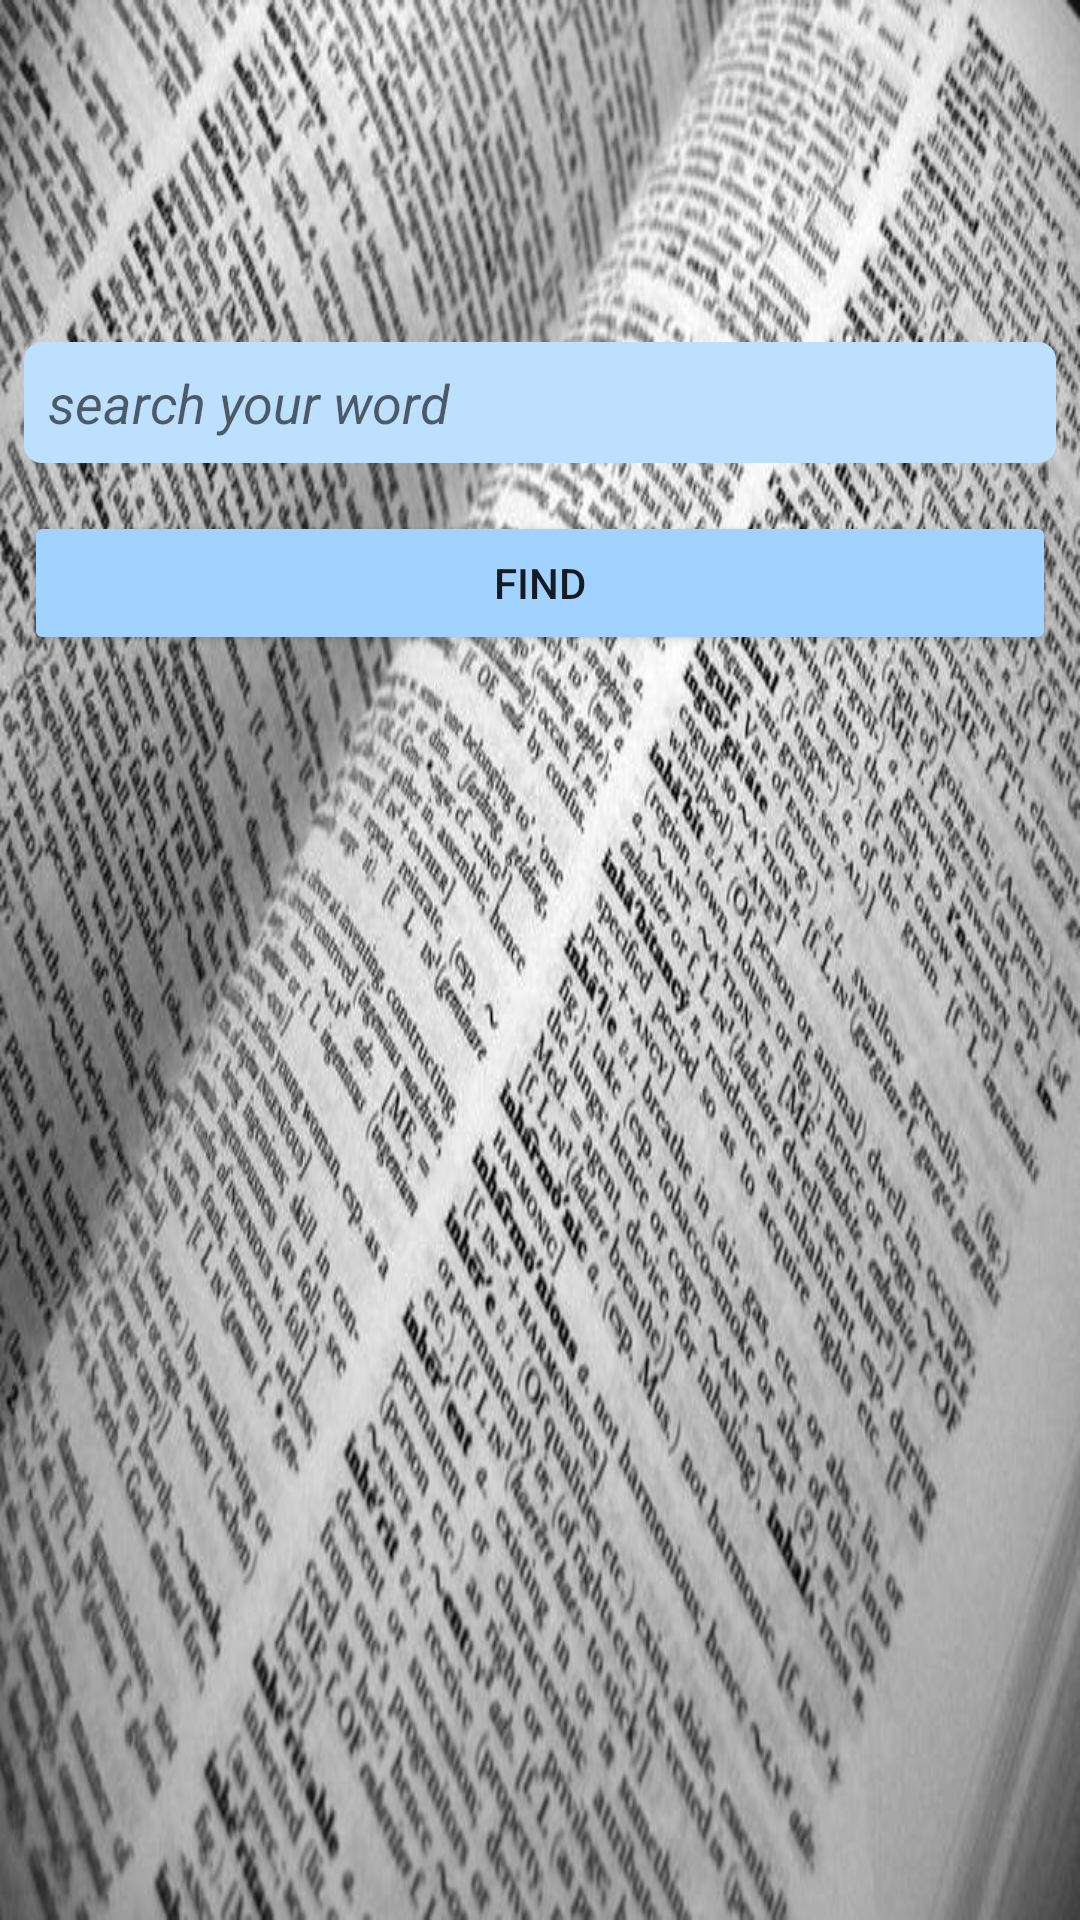

This screen was rendered from an Android layout file. Write that file and the resources it references.
<!-- AndroidManifest.xml: application theme Theme.DictionaryApp -->
<!-- res/layout/activity_main.xml -->
<?xml version="1.0" encoding="utf-8"?>
<RelativeLayout xmlns:android="http://schemas.android.com/apk/res/android"
    xmlns:tools="http://schemas.android.com/tools"
    android:layout_width="match_parent"
    android:layout_height="match_parent"
    android:background="@drawable/dictionary_background"
    tools:context=".MainActivity">

    <LinearLayout
        android:layout_width="match_parent"
        android:layout_height="wrap_content"
        android:layout_alignParentTop="true"
        android:layout_centerVertical="true"
        android:layout_marginTop="106dp"
        android:orientation="vertical">

        <EditText
            android:id="@+id/word_edit_text"
            android:layout_width="match_parent"
            android:layout_height="wrap_content"
            android:layout_margin="@dimen/margin_eight"
            android:background="@drawable/edit_text_background"
            android:drawableStart="@drawable/ic_search"
            android:drawableLeft="@drawable/ic_search"
            android:drawablePadding="@dimen/padding_eight"
            android:hint="@string/edit_text_string"
            android:importantForAutofill="no"
            android:inputType="text"
            android:padding="@dimen/padding_eight"
            android:textStyle="italic" />

        <Button
            android:id="@+id/find_button"
            android:layout_width="match_parent"
            android:layout_height="wrap_content"
            android:layout_marginStart="@dimen/margin_eight"
            android:layout_marginLeft="@dimen/margin_eight"
            android:layout_marginTop="@dimen/margin_eight"
            android:layout_marginEnd="@dimen/margin_eight"
            android:layout_marginRight="@dimen/margin_eight"
            android:layout_marginBottom="@dimen/margin_eight"
            android:backgroundTint="@color/babyblue_eyes"
            android:text="@string/button_text" />

    </LinearLayout>
</RelativeLayout>
<!-- resources referenced by this layout -->
<resources>
  <color name="babyblue_eyes">#A2D2FF</color>
  <dimen name="margin_eight">8dp</dimen>
  <dimen name="padding_eight">8dp</dimen>
  <!-- drawable dictionary_background: jpg bitmap (drawable, 103069 bytes) -->
  <!-- drawable edit_text_background (drawable) -->
  <?xml version="1.0" encoding="utf-8"?>
  <shape xmlns:android="http://schemas.android.com/apk/res/android"
      android:shape="rectangle">
      <stroke android:width="2dp" android:color="@color/uranian_blue"/>
      <solid android:color="@color/uranian_blue"/>
      <corners android:radius="5dp"/>
  </shape>
  <string name="button_text">find</string>
  <string name="edit_text_string">search your word</string>
  <style name="Theme.DictionaryApp" parent="Theme.MaterialComponents.DayNight.DarkActionBar">
          
          <item name="colorPrimary">@color/orchid_pink</item>
          <item name="colorPrimaryVariant">@color/nadeshiko_pink</item>
          <item name="colorOnPrimary">@color/white</item>
          
          <item name="colorSecondary">@color/uranian_blue</item>
          <item name="colorSecondaryVariant">@color/babyblue_eyes</item>
          <item name="colorOnSecondary">@color/black</item>
          
          <item name="android:statusBarColor" tools:targetApi="l">?attr/colorPrimaryVariant</item>
          
      </style>
  <color name="uranian_blue">#BDE0FE</color>
  <color name="orchid_pink">#FFC8DD</color>
  <color name="nadeshiko_pink">#FFAFCC</color>
  <color name="white">#FFFFFFFF</color>
  <color name="black">#FF000000</color>
</resources>
